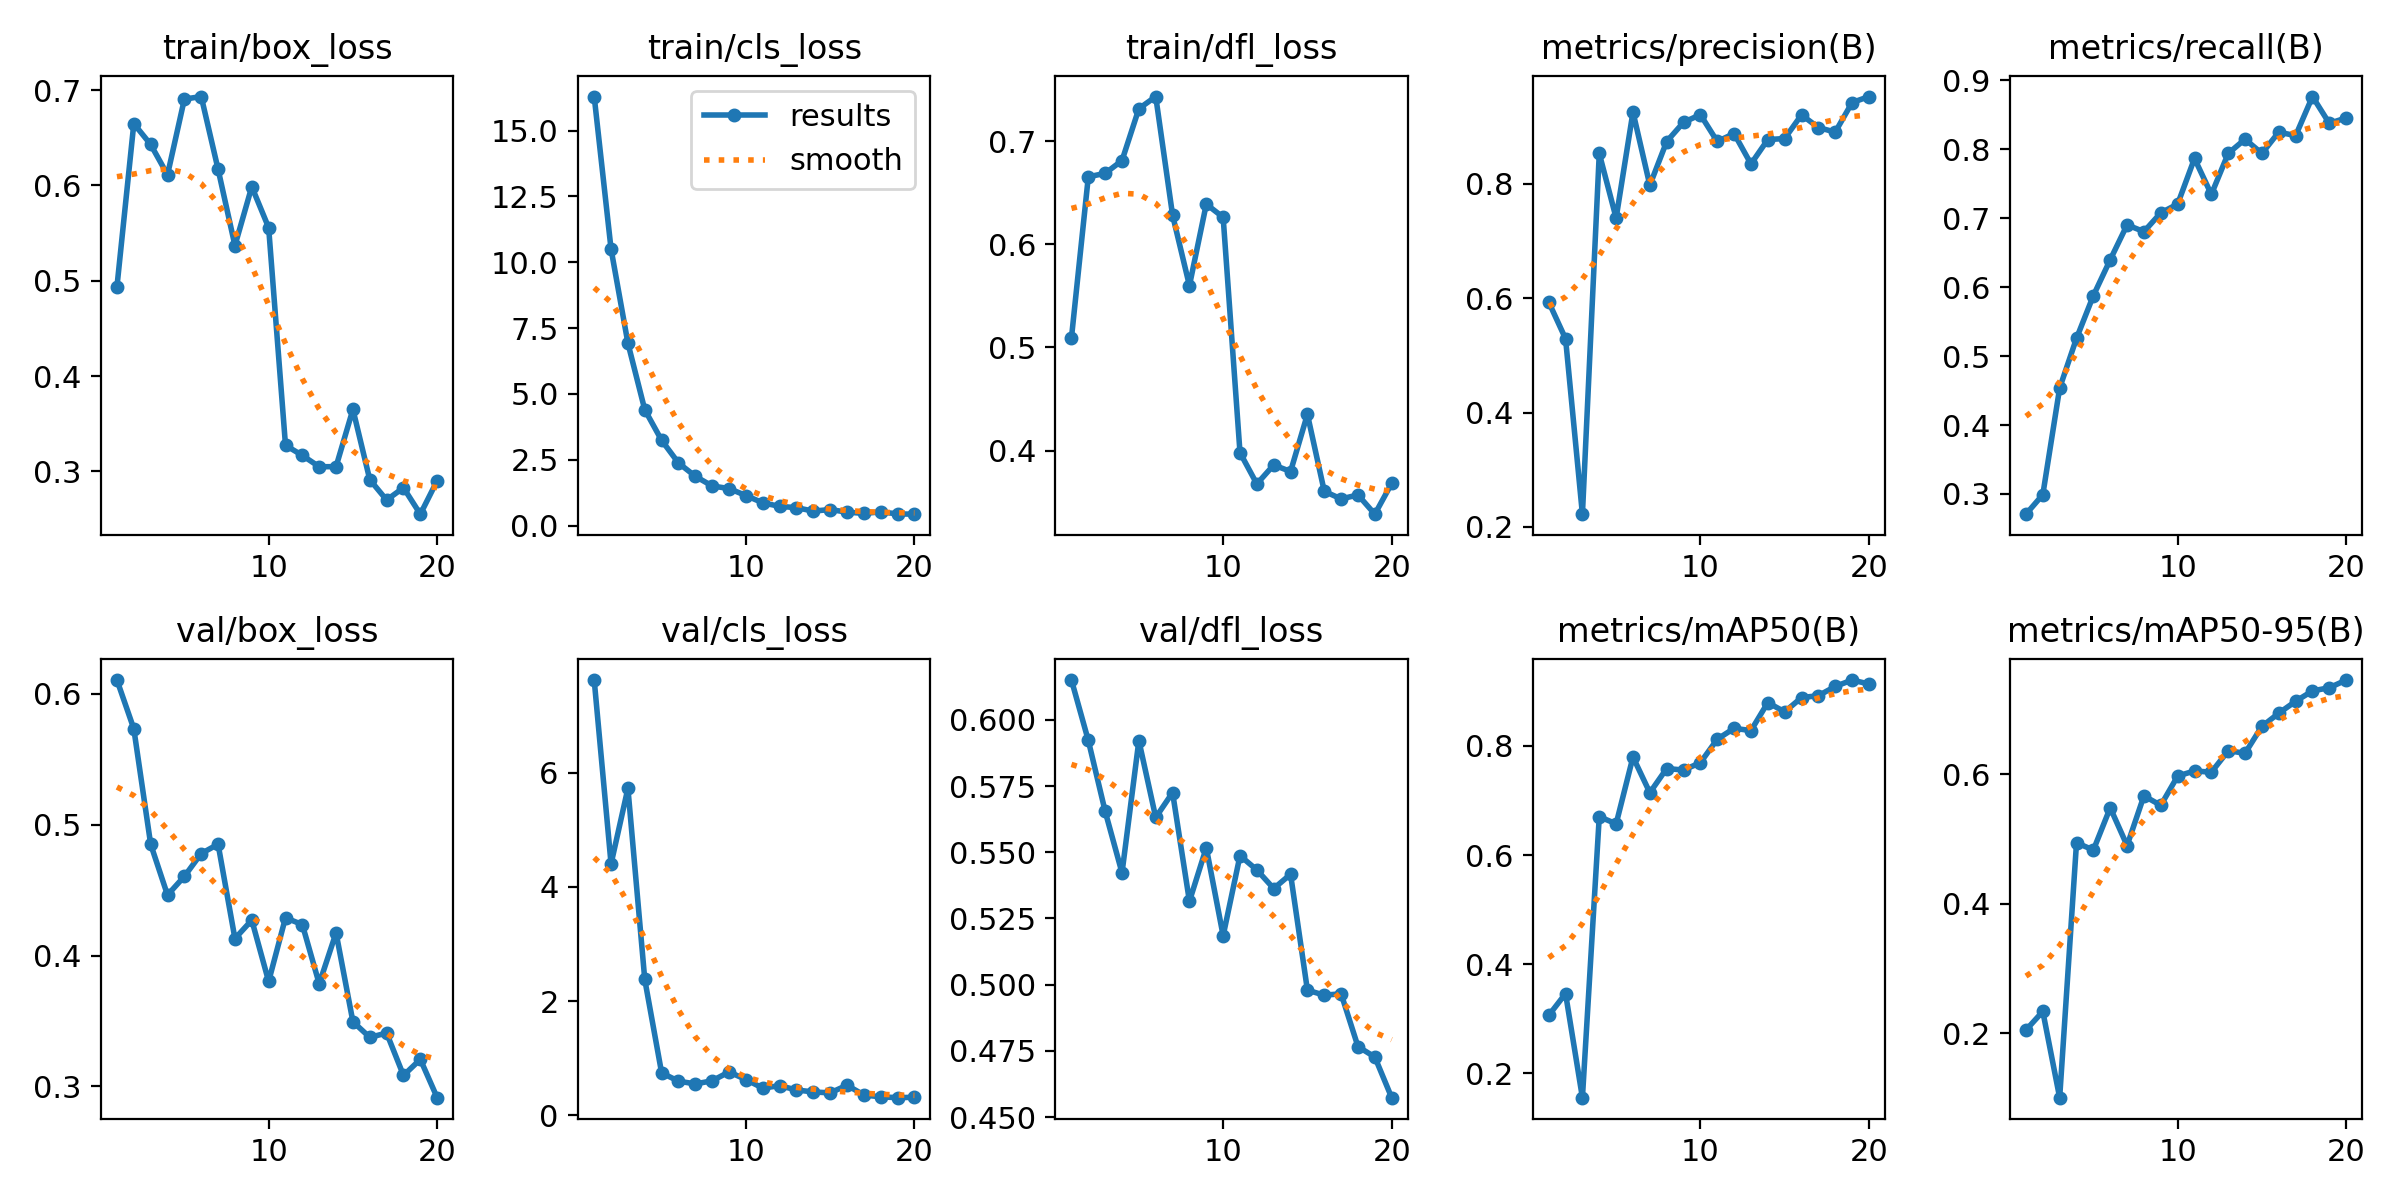

The data file committed next to this chart (first rows):
epoch, time, train/box_loss, train/cls_loss, train/dfl_loss, metrics/precision(B), metrics/recall(B), metrics/mAP50(B), metrics/mAP50-95(B), val/box_loss, val/cls_loss, val/dfl_loss, lr/pg0, lr/pg1, lr/pg2
1, 36.05, 0.4938, 16.29, 0.5093, 0.5933, 0.2707, 0.3063, 0.2052, 0.6104, 7.625, 0.615, 0.000664, 0.000664, 0.000664
2, 69.36, 0.665, 10.5, 0.6655, 0.5291, 0.299, 0.3463, 0.2339, 0.5732, 4.404, 0.5922, 0.001265, 0.001265, 0.001265
3, 102.8, 0.643, 6.924, 0.6689, 0.2223, 0.4536, 0.1557, 0.1009, 0.485, 5.727, 0.5655, 0.0018, 0.0018, 0.0018
4, 143.5, 0.6112, 4.397, 0.6813, 0.853, 0.5258, 0.6705, 0.494, 0.4462, 2.378, 0.5422, 0.001703, 0.001703, 0.001703
5, 173.3, 0.6907, 3.236, 0.7316, 0.7401, 0.5876, 0.6571, 0.4828, 0.4605, 0.7414, 0.5922, 0.001604, 0.001604, 0.001604
6, 203.5, 0.6934, 2.376, 0.7433, 0.9254, 0.6396, 0.7796, 0.548, 0.4779, 0.596, 0.5632, 0.001505, 0.001505, 0.001505
7, 232.5, 0.6171, 1.87, 0.6283, 0.7975, 0.6902, 0.7143, 0.4897, 0.485, 0.5478, 0.5726, 0.001406, 0.001406, 0.001406
8, 259.6, 0.5369, 1.501, 0.56, 0.8739, 0.6804, 0.7585, 0.5664, 0.4129, 0.6026, 0.5315, 0.001307, 0.001307, 0.001307
9, 287.2, 0.5987, 1.404, 0.639, 0.9074, 0.7076, 0.7557, 0.5517, 0.427, 0.7582, 0.5517, 0.001208, 0.001208, 0.001208
10, 316.1, 0.5558, 1.139, 0.6262, 0.9209, 0.7204, 0.7692, 0.5968, 0.3802, 0.6244, 0.5185, 0.001109, 0.001109, 0.001109
11, 343.7, 0.3273, 0.8625, 0.398, 0.874, 0.7865, 0.8122, 0.6048, 0.4288, 0.4744, 0.5487, 0.00101, 0.00101, 0.00101
12, 370.6, 0.3167, 0.7286, 0.3676, 0.8878, 0.7344, 0.8321, 0.6028, 0.4236, 0.5168, 0.5433, 0.000911, 0.000911, 0.000911
13, 396, 0.3048, 0.6775, 0.386, 0.8347, 0.7938, 0.828, 0.6358, 0.3784, 0.442, 0.5363, 0.000812, 0.000812, 0.000812
14, 424.5, 0.3049, 0.5482, 0.3797, 0.8773, 0.8144, 0.8793, 0.6321, 0.4173, 0.4069, 0.5417, 0.000713, 0.000713, 0.000713
15, 452.3, 0.365, 0.6065, 0.4351, 0.8791, 0.7938, 0.8623, 0.6735, 0.3495, 0.391, 0.4979, 0.000614, 0.000614, 0.000614
16, 478.6, 0.2913, 0.5085, 0.3605, 0.9205, 0.8247, 0.8885, 0.6938, 0.3375, 0.525, 0.496, 0.000515, 0.000515, 0.000515
17, 503.8, 0.2698, 0.4604, 0.3531, 0.8983, 0.8195, 0.8919, 0.7122, 0.3408, 0.3532, 0.4966, 0.000416, 0.000416, 0.000416
18, 530, 0.2828, 0.5178, 0.357, 0.8904, 0.8763, 0.9089, 0.7282, 0.3085, 0.3211, 0.4766, 0.000317, 0.000317, 0.000317
19, 556.8, 0.255, 0.4413, 0.3383, 0.942, 0.8374, 0.9205, 0.7331, 0.3207, 0.3067, 0.4727, 0.000218, 0.000218, 0.000218
20, 583.8, 0.2902, 0.4311, 0.3682, 0.9525, 0.8454, 0.9133, 0.7449, 0.2914, 0.3136, 0.4573, 0.000119, 0.000119, 0.000119
